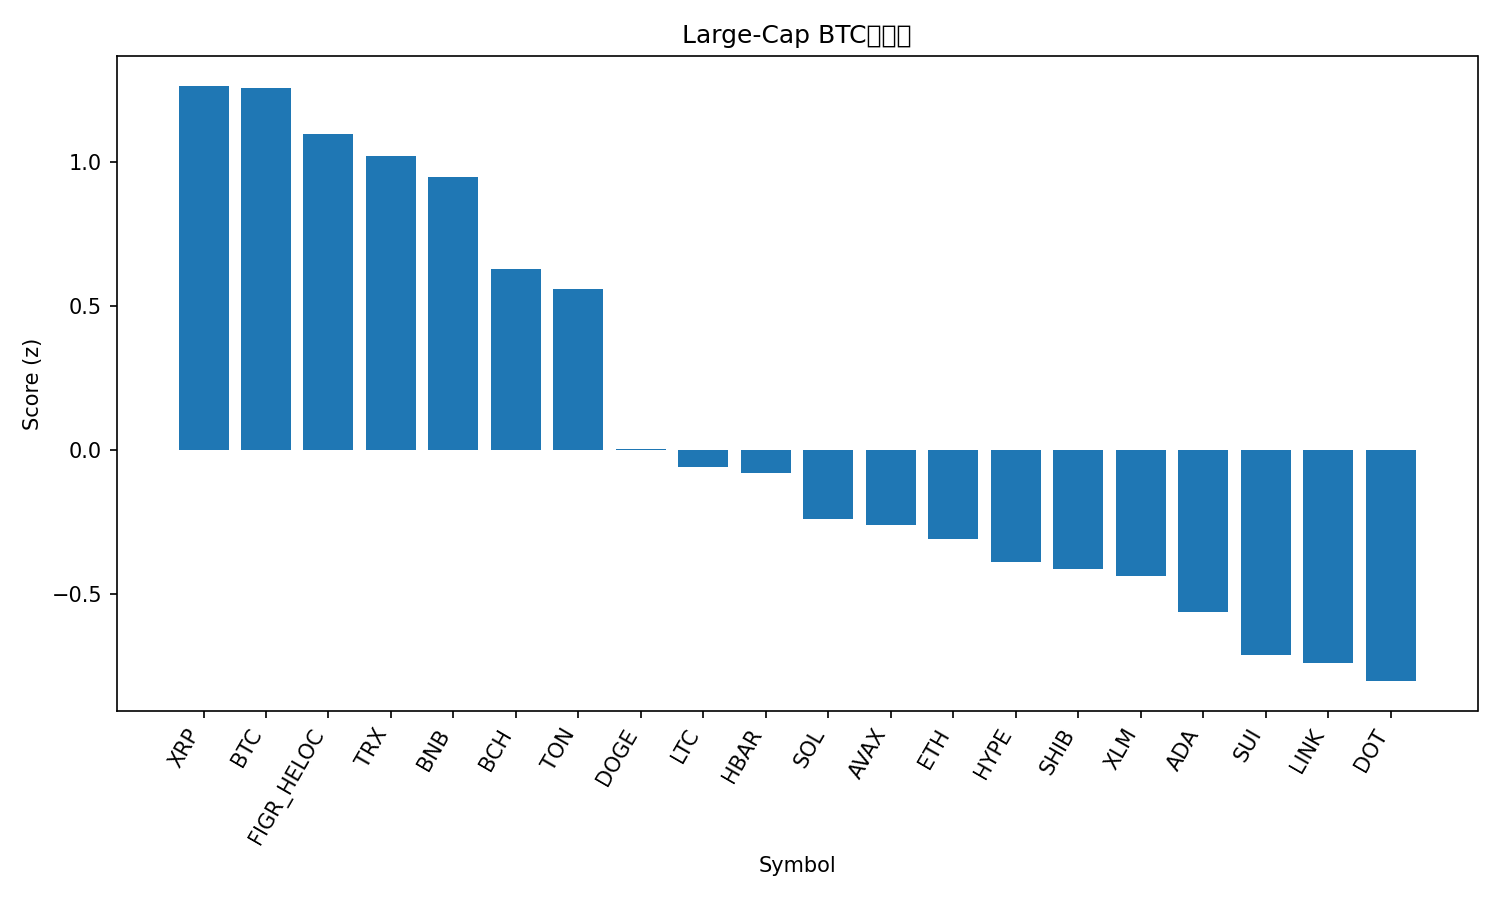

The file beside this chart, header and first rows:
rank, name, symbol, price_btc, price_usd, pct_1h_btc, pct_24h_btc, pct_7d_btc, market_cap_rank, market_cap_usd, volume_usd, score
1, XRP, XRP, 2.629e-05, 3.02, 0.07094, -0.01949, -1.32, 3, 179895443362, 5563586064, 1.265
2, Bitcoin, BTC, 1.0, 114820, 0.0, 0.0, 0.0, 1, 2282230765408, 41418772100, 1.256
3, Figure Heloc, FIGR_HELOC, 8.64e-06, 1.0, 0.0, 0.0, -2.882, 19, 12439777893, 541566, 1.099
4, TRON, TRX, 2.99e-06, 0.3437, -0.03828, -0.6382, 0.8799, 10, 32526947430, 774601718, 1.022
5, BNB, BNB, 0.007975, 915.8, -0.07291, -0.8776, 1.89, 5, 127331287940, 1388604582, 0.9501
6, Bitcoin Cash, BCH, 0.005153, 591.8, -0.3458, 0.1164, -2.611, 23, 11789519229, 655455816, 0.6296
7, Toncoin, TON, 2.731e-05, 3.14, -0.328, -0.5789, -0.5943, 28, 8060683088, 139766488, 0.558
8, Dogecoin, DOGE, 2.29e-06, 0.2632, -0.3811, -3.9, 8.236, 8, 39697496084, 5686698096, 0.002783
9, Litecoin, LTC, 0.000982, 112.8, -0.57, -1.358, -2.804, 27, 8603473538, 542329610, -0.06049
10, Hedera, HBAR, 2.02e-06, 0.2322, -0.5137, -2.291, 0.6855, 25, 9844951887, 240118075, -0.08107
11, Solana, SOL, 0.002032, 233.3, -0.5192, -3.853, 6.467, 6, 126584872362, 10605095086, -0.2393
12, Avalanche, AVAX, 0.0002481, 28.5, -0.95, -1.742, 10.13, 20, 12038378013, 999294769, -0.2594
13, Ethereum, ETH, 0.03907, 4487, -0.7939, -1.826, 1.177, 2, 540050479436, 32772911593, -0.3098
14, Hyperliquid, HYPE, 0.0004579, 52.58, -0.6642, -2.566, 0.09756, 16, 14236171822, 521670652, -0.3879
15, Shiba Inu, SHIB, 1.13266e-10, 1.301e-05, -0.4104, -4.106, -0.6651, 30, 7670354658, 275847157, -0.4121
16, Stellar, XLM, 3.29e-06, 0.378, -0.7096, -2.087, -2.699, 21, 12027530522, 257659519, -0.4377
17, Cardano, ADA, 7.48e-06, 0.8592, -0.6987, -2.745, -2.379, 11, 31381012218, 2151410852, -0.5641
18, Sui, SUI, 3.049e-05, 3.5, -0.6218, -3.931, -1.604, 18, 12498704766, 1282627650, -0.7109
19, Chainlink, LINK, 0.0002016, 23.15, -0.7335, -3.311, -1.923, 13, 15691755475, 871750279, -0.738
20, Polkadot, DOT, 3.608e-05, 4.14, -0.7531, -3.799, 0.4527, 34, 6309555139, 292456953, -0.8026
21, Cronos, CRO, 1.99e-06, 0.2282, -1.276, -3.214, -11.25, 31, 7677609964, 106055905, -1.837
